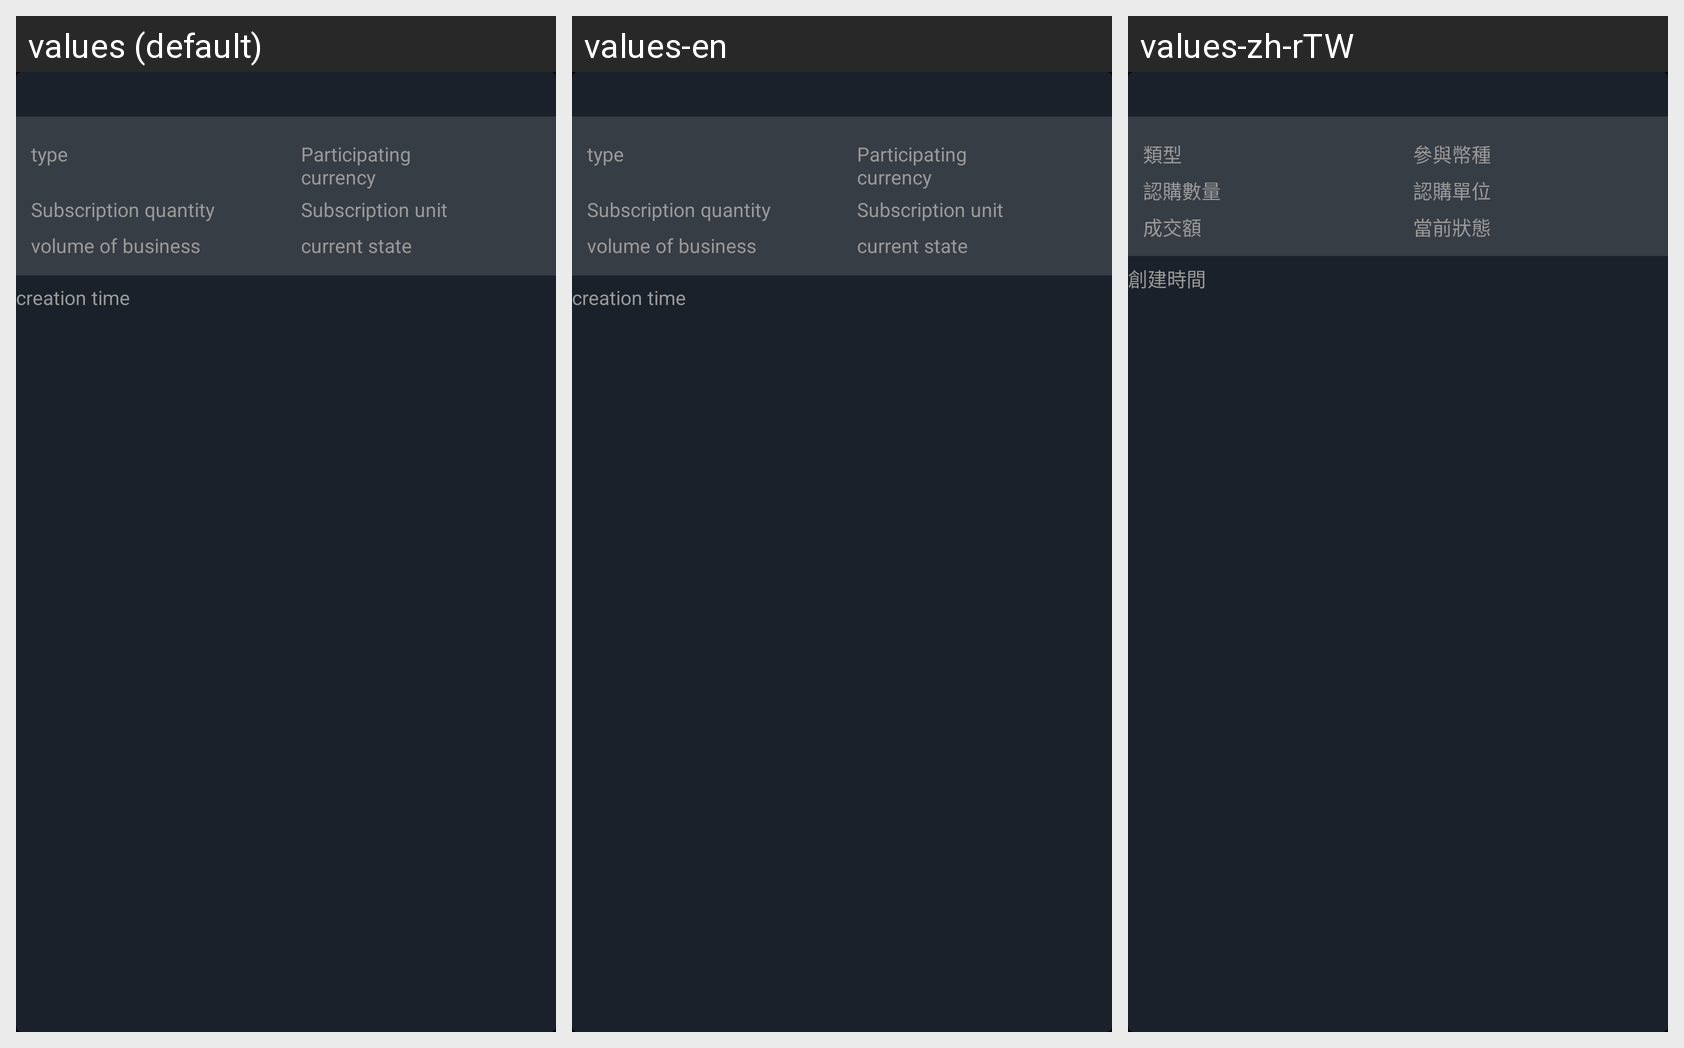

The Android screen above is rendered under several locales of the same app. Produce the string resources it draws, with the default and per-locale values.
Android screen res/layout/layout_myorder_item.xml rendered under 3 locales, left to right: values (default), values-en, values-zh-rTW. Device: Nexus 5 (rendered at 1080×1920; each locale shown at half size, 540×960, under a caption strip naming it); theme AppTheme.StartingWindowTheme.
Other locales in the repository, not shown: values-de-rDE, values-es-rES, values-fr-rFR, values-it-rIT, values-ja-rJP, values-ko-rKR, values-pt-rPT, values-zh-rCN, values-zh-rMO.
Strings drawn on this screen, with the default value and each locale's value (text and hints the layout hard-codes, and strings that could not be matched under every locale, appear in the picture but are not listed):

column2
  values: type
  values-en: type
  values-zh-rTW: 類型

column4
  values: Participating currency
  values-en: Participating currency
  values-zh-rTW: 參與幣種

column3
  values: Subscription quantity
  values-en: Subscription quantity
  values-zh-rTW: 認購數量

column5
  values: Subscription unit
  values-en: Subscription unit
  values-zh-rTW: 認購單位

column8
  values: volume of business
  values-en: volume of business
  values-zh-rTW: 成交額

column6
  values: current state
  values-en: current state
  values-zh-rTW: 當前狀態

column7
  values: creation time
  values-en: creation time
  values-zh-rTW: 創建時間
